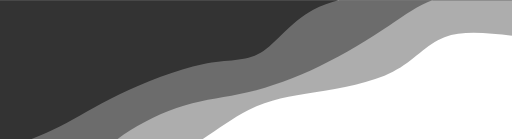
t = 0.00 s
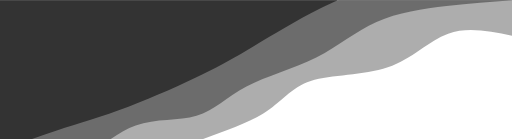
t = 0.75 s
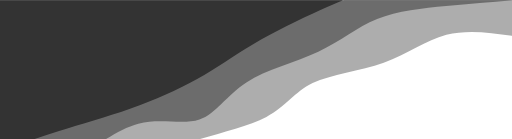
t = 1.25 s
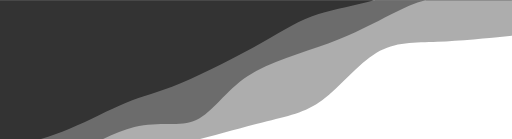
t = 2.00 s
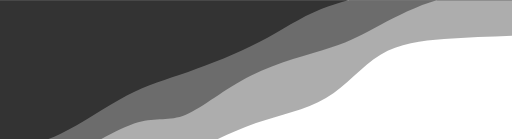
t = 2.75 s
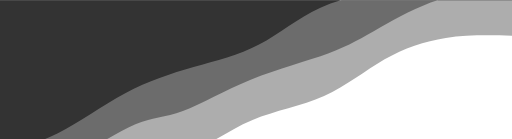
t = 3.25 s

The animated SVG that drew these frames (rendered in a browser with its animation timeline set to each time). Animation: 3 CSS @keyframes rules; one cycle of 4.00 s, repeats indefinitely.

<svg width="100%" height="100%" id="svg" viewBox="0 0 1440 390" xmlns="http://www.w3.org/2000/svg" class="transition duration-300 ease-in-out delay-150"><style>
          .path-0{
            animation:pathAnim-0 4s;
            animation-timing-function: linear;
            animation-iteration-count: infinite;
          }
          @keyframes pathAnim-0{
            0%{
              d: path("M 0,400 L 0,300 C 69.33597201767306,307.7141936671576 138.67194403534612,315.4283873343152 190,296 C 241.32805596465388,276.5716126656848 274.64819587628864,230.00064432989691 335,199 C 395.35180412371136,167.99935567010309 482.73527245949924,152.5690353460972 554,141 C 625.2647275405008,129.4309646539028 680.4107142857142,121.72321428571429 741,91 C 801.5892857142858,60.27678571428571 867.6218703976438,6.538107511045645 921,-22 C 974.3781296023562,-50.538107511045645 1015.1018041237112,-53.875644329896915 1062,-80 C 1108.8981958762888,-106.12435567010309 1161.970913107511,-155.035530191458 1226,-183 C 1290.029086892489,-210.964469808542 1365.0145434462445,-217.982234904271 1440,-225 L 1440,400 L 0,400 Z");
            }
            25%{
              d: path("M 0,400 L 0,300 C 60.21189248895436,314.2211892488954 120.42378497790872,328.44237849779086 176,309 C 231.57621502209128,289.55762150220914 282.51675257731955,236.45167525773198 354,215 C 425.48324742268045,193.54832474226802 517.5092047128129,203.75092047128126 570,183 C 622.4907952871871,162.24907952871874 635.4464285714286,110.54464285714286 687,77 C 738.5535714285714,43.45535714285713 828.7050810014728,28.070508100147276 905,-1 C 981.2949189985272,-30.070508100147276 1043.73324742268,-72.82667525773198 1107,-100 C 1170.26675257732,-127.17332474226802 1234.361929307806,-138.76380706921944 1290,-157 C 1345.638070692194,-175.23619293078056 1392.819035346097,-200.1180964653903 1440,-225 L 1440,400 L 0,400 Z");
            }
            50%{
              d: path("M 0,400 L 0,300 C 73.07455817378496,292.67921575846833 146.14911634756993,285.35843151693666 210,283 C 273.85088365243007,280.64156848306334 328.4780927835052,283.2454896907217 381,252 C 433.5219072164948,220.75451030927832 483.9385125184093,155.65960972017672 533,119 C 582.0614874815907,82.34039027982328 629.7678571428571,74.11607142857143 702,56 C 774.2321428571429,37.88392857142857 870.990058910162,9.876104565537553 932,-4 C 993.009941089838,-17.876104565537553 1018.2719072164948,-17.62048969072164 1070,-49 C 1121.7280927835052,-80.37951030927836 1199.9223122238586,-143.39414580265097 1266,-178 C 1332.0776877761414,-212.60585419734903 1386.0388438880707,-218.8029270986745 1440,-225 L 1440,400 L 0,400 Z");
            }
            75%{
              d: path("M 0,400 L 0,300 C 60.9729381443299,299.33127761413846 121.9458762886598,298.66255522827686 185,293 C 248.0541237113402,287.33744477172314 313.1894329896907,276.6810567010309 366,245 C 418.8105670103093,213.3189432989691 459.2963917525774,160.6132179675994 520,127 C 580.7036082474226,93.38678203240059 661.625,78.86607142857143 726,54 C 790.375,29.13392857142857 838.2036082474227,-6.077503681885133 888,-26 C 937.7963917525773,-45.92249631811487 989.5605670103091,-50.55605670103091 1057,-68 C 1124.4394329896909,-85.44394329896909 1207.5541237113403,-115.69826951399119 1274,-144 C 1340.4458762886597,-172.3017304860088 1390.2229381443299,-198.6508652430044 1440,-225 L 1440,400 L 0,400 Z");
            }
            100%{
              d: path("M 0,400 L 0,300 C 69.33597201767306,307.7141936671576 138.67194403534612,315.4283873343152 190,296 C 241.32805596465388,276.5716126656848 274.64819587628864,230.00064432989691 335,199 C 395.35180412371136,167.99935567010309 482.73527245949924,152.5690353460972 554,141 C 625.2647275405008,129.4309646539028 680.4107142857142,121.72321428571429 741,91 C 801.5892857142858,60.27678571428571 867.6218703976438,6.538107511045645 921,-22 C 974.3781296023562,-50.538107511045645 1015.1018041237112,-53.875644329896915 1062,-80 C 1108.8981958762888,-106.12435567010309 1161.970913107511,-155.035530191458 1226,-183 C 1290.029086892489,-210.964469808542 1365.0145434462445,-217.982234904271 1440,-225 L 1440,400 L 0,400 Z");
            }
          }</style><path d="M 0,400 L 0,300 C 69.33597201767306,307.7141936671576 138.67194403534612,315.4283873343152 190,296 C 241.32805596465388,276.5716126656848 274.64819587628864,230.00064432989691 335,199 C 395.35180412371136,167.99935567010309 482.73527245949924,152.5690353460972 554,141 C 625.2647275405008,129.4309646539028 680.4107142857142,121.72321428571429 741,91 C 801.5892857142858,60.27678571428571 867.6218703976438,6.538107511045645 921,-22 C 974.3781296023562,-50.538107511045645 1015.1018041237112,-53.875644329896915 1062,-80 C 1108.8981958762888,-106.12435567010309 1161.970913107511,-155.035530191458 1226,-183 C 1290.029086892489,-210.964469808542 1365.0145434462445,-217.982234904271 1440,-225 L 1440,400 L 0,400 Z" stroke="none" stroke-width="0" fill="#333333" fill-opacity="0.4" class="transition-all duration-300 ease-in-out delay-150 path-0" transform="rotate(-180 720 200)"></path><style>
          .path-1{
            animation:pathAnim-1 4s;
            animation-timing-function: linear;
            animation-iteration-count: infinite;
          }
          @keyframes pathAnim-1{
            0%{
              d: path("M 0,400 L 0,400 C 68.39064801178203,409.9605117820324 136.78129602356407,419.9210235640648 192,409 C 247.21870397643593,398.0789764359352 289.2654639175258,366.2764175257732 345,329 C 400.7345360824742,291.7235824742268 470.1568483063328,248.9733063328424 540,215 C 609.8431516936672,181.0266936671576 680.107142857143,155.83035714285717 743,141 C 805.892857142857,126.16964285714285 861.4145802650957,121.705265095729 921,104 C 980.5854197349043,86.294734904271 1044.2345360824743,55.34858247422681 1092,22 C 1139.7654639175257,-11.348582474226808 1171.6472754050073,-47.09959499263624 1227,-72 C 1282.3527245949927,-96.90040500736376 1361.1763622974963,-110.95020250368188 1440,-125 L 1440,400 L 0,400 Z");
            }
            25%{
              d: path("M 0,400 L 0,400 C 55.999079528718696,390.74917157584684 111.99815905743739,381.49834315169363 181,375 C 250.0018409425626,368.50165684830637 332.0064432989691,364.7557989690722 393,342 C 453.9935567010309,319.2442010309278 493.97606774668634,277.4784609720177 554,247 C 614.0239322533137,216.52153902798233 694.0892857142858,197.33035714285714 748,163 C 801.9107142857142,128.66964285714286 829.6667893961709,79.20011045655374 876,65 C 922.3332106038291,50.79988954344625 987.2435567010309,71.86920103092784 1047,56 C 1106.756443298969,40.13079896907216 1161.3589837997054,-12.676914580265091 1226,-49 C 1290.6410162002946,-85.32308541973491 1365.3205081001474,-105.16154270986746 1440,-125 L 1440,400 L 0,400 Z");
            }
            50%{
              d: path("M 0,400 L 0,400 C 71.12168630338735,406.66283136966126 142.2433726067747,413.3256627393225 197,408 C 251.7566273932253,402.6743372606775 290.14819587628864,385.3601804123711 338,361 C 385.85180412371136,336.6398195876289 443.1638438880708,305.23361561119293 517,278 C 590.8361561119292,250.76638438880704 681.1964285714284,227.70535714285714 744,186 C 806.8035714285716,144.29464285714286 842.0504418262152,83.9449558173785 888,63 C 933.9495581737848,42.0550441826215 990.6018041237112,60.514819587628864 1062,43 C 1133.3981958762888,25.485180412371133 1219.5423416789397,-28.00423416789397 1285,-62 C 1350.4576583210603,-95.99576583210603 1395.22882916053,-110.49788291605302 1440,-125 L 1440,400 L 0,400 Z");
            }
            75%{
              d: path("M 0,400 L 0,400 C 52.91918262150223,411.7029639175258 105.83836524300446,423.40592783505156 174,408 C 242.16163475699554,392.59407216494844 325.5657216494845,350.07925257731955 378,322 C 430.4342783505155,293.92074742268045 451.8987481590575,280.2770618556701 507,263 C 562.1012518409425,245.7229381443299 650.8392857142857,224.81250000000003 730,189 C 809.1607142857143,153.18749999999997 878.7441089837997,102.47293814432987 927,83 C 975.2558910162003,63.52706185567012 1002.1842783505156,75.29574742268042 1048,61 C 1093.8157216494844,46.70425257731958 1158.5187776141386,6.344072164948443 1227,-29 C 1295.4812223858614,-64.34407216494844 1367.7406111929308,-94.67203608247422 1440,-125 L 1440,400 L 0,400 Z");
            }
            100%{
              d: path("M 0,400 L 0,400 C 68.39064801178203,409.9605117820324 136.78129602356407,419.9210235640648 192,409 C 247.21870397643593,398.0789764359352 289.2654639175258,366.2764175257732 345,329 C 400.7345360824742,291.7235824742268 470.1568483063328,248.9733063328424 540,215 C 609.8431516936672,181.0266936671576 680.107142857143,155.83035714285717 743,141 C 805.892857142857,126.16964285714285 861.4145802650957,121.705265095729 921,104 C 980.5854197349043,86.294734904271 1044.2345360824743,55.34858247422681 1092,22 C 1139.7654639175257,-11.348582474226808 1171.6472754050073,-47.09959499263624 1227,-72 C 1282.3527245949927,-96.90040500736376 1361.1763622974963,-110.95020250368188 1440,-125 L 1440,400 L 0,400 Z");
            }
          }</style><path d="M 0,400 L 0,400 C 68.39064801178203,409.9605117820324 136.78129602356407,419.9210235640648 192,409 C 247.21870397643593,398.0789764359352 289.2654639175258,366.2764175257732 345,329 C 400.7345360824742,291.7235824742268 470.1568483063328,248.9733063328424 540,215 C 609.8431516936672,181.0266936671576 680.107142857143,155.83035714285717 743,141 C 805.892857142857,126.16964285714285 861.4145802650957,121.705265095729 921,104 C 980.5854197349043,86.294734904271 1044.2345360824743,55.34858247422681 1092,22 C 1139.7654639175257,-11.348582474226808 1171.6472754050073,-47.09959499263624 1227,-72 C 1282.3527245949927,-96.90040500736376 1361.1763622974963,-110.95020250368188 1440,-125 L 1440,400 L 0,400 Z" stroke="none" stroke-width="0" fill="#333333" fill-opacity="0.53" class="transition-all duration-300 ease-in-out delay-150 path-1" transform="rotate(-180 720 200)"></path><style>
          .path-2{
            animation:pathAnim-2 4s;
            animation-timing-function: linear;
            animation-iteration-count: infinite;
          }
          @keyframes pathAnim-2{
            0%{
              d: path("M 0,400 L 0,500 C 66.56608983799707,502.9676914580265 133.13217967599414,505.935382916053 186,493 C 238.86782032400586,480.064617083947 278.0373711340206,451.2261597938144 342,433 C 405.9626288659794,414.7738402061856 494.7183357879235,407.15997790868926 559,373 C 623.2816642120765,338.84002209131074 663.0892857142857,278.13392857142856 707,252 C 750.9107142857143,225.86607142857142 798.9245213549337,234.30430780559644 870,220 C 941.0754786450663,205.69569219440356 1035.2126288659792,168.64884020618558 1105,135 C 1174.7873711340208,101.35115979381442 1220.224963181149,71.10033136966126 1272,45 C 1323.775036818851,18.899668630338738 1381.8875184094254,-3.050165684830631 1440,-25 L 1440,400 L 0,400 Z");
            }
            25%{
              d: path("M 0,400 L 0,500 C 62.058541973490435,511.1926546391753 124.11708394698087,522.3853092783506 192,513 C 259.88291605301913,503.6146907216494 333.59020618556696,473.6514175257731 388,449 C 442.40979381443304,424.3485824742269 477.5220913107512,405.00902061855675 537,376 C 596.4779086892488,346.99097938144325 680.3214285714287,308.3125 736,275 C 791.6785714285713,241.68750000000003 819.1921944035345,213.7409793814433 870,182 C 920.8078055964655,150.2590206185567 994.909793814433,114.72358247422682 1070,89 C 1145.090206185567,63.27641752577319 1221.1686303387335,47.36469072164948 1283,30 C 1344.8313696612665,12.635309278350517 1392.4156848306334,-6.182345360824741 1440,-25 L 1440,400 L 0,400 Z");
            }
            50%{
              d: path("M 0,400 L 0,500 C 59.261045655375554,503.1000552282769 118.52209131075111,506.2001104565538 176,489 C 233.4779086892489,471.7998895434462 289.1726804123711,434.2996134020618 353,411 C 416.8273195876289,387.7003865979382 488.7871870397644,378.6014359351988 544,361 C 599.2128129602356,343.3985640648012 637.6785714285714,317.29464285714283 704,280 C 770.3214285714286,242.70535714285717 864.49852724595,194.21999263622976 932,166 C 999.50147275405,137.78000736377024 1040.3273195876288,129.82538659793812 1087,111 C 1133.6726804123712,92.17461340206187 1186.1921944035346,62.47846097201767 1246,38 C 1305.8078055964654,13.521539027982328 1372.9039027982326,-5.739230486008836 1440,-25 L 1440,400 L 0,400 Z");
            }
            75%{
              d: path("M 0,400 L 0,500 C 48.936487481590575,506.6972569955817 97.87297496318115,513.3945139911634 154,502 C 210.12702503681885,490.6054860088365 273.44458762886603,461.11920103092785 339,440 C 404.55541237113397,418.88079896907215 472.34867452135506,406.12868188512516 534,380 C 595.6513254786449,353.87131811487484 651.1607142857143,314.36607142857144 713,283 C 774.8392857142857,251.63392857142856 843.0084683357878,228.4070324005891 904,209 C 964.9915316642122,189.5929675994109 1018.8054123711343,174.00579896907215 1082,139 C 1145.1945876288657,103.99420103092784 1217.769882179676,49.56977172312224 1279,19 C 1340.230117820324,-11.569771723122235 1390.1150589101621,-18.28488586156112 1440,-25 L 1440,400 L 0,400 Z");
            }
            100%{
              d: path("M 0,400 L 0,500 C 66.56608983799707,502.9676914580265 133.13217967599414,505.935382916053 186,493 C 238.86782032400586,480.064617083947 278.0373711340206,451.2261597938144 342,433 C 405.9626288659794,414.7738402061856 494.7183357879235,407.15997790868926 559,373 C 623.2816642120765,338.84002209131074 663.0892857142857,278.13392857142856 707,252 C 750.9107142857143,225.86607142857142 798.9245213549337,234.30430780559644 870,220 C 941.0754786450663,205.69569219440356 1035.2126288659792,168.64884020618558 1105,135 C 1174.7873711340208,101.35115979381442 1220.224963181149,71.10033136966126 1272,45 C 1323.775036818851,18.899668630338738 1381.8875184094254,-3.050165684830631 1440,-25 L 1440,400 L 0,400 Z");
            }
          }</style><path d="M 0,400 L 0,500 C 66.56608983799707,502.9676914580265 133.13217967599414,505.935382916053 186,493 C 238.86782032400586,480.064617083947 278.0373711340206,451.2261597938144 342,433 C 405.9626288659794,414.7738402061856 494.7183357879235,407.15997790868926 559,373 C 623.2816642120765,338.84002209131074 663.0892857142857,278.13392857142856 707,252 C 750.9107142857143,225.86607142857142 798.9245213549337,234.30430780559644 870,220 C 941.0754786450663,205.69569219440356 1035.2126288659792,168.64884020618558 1105,135 C 1174.7873711340208,101.35115979381442 1220.224963181149,71.10033136966126 1272,45 C 1323.775036818851,18.899668630338738 1381.8875184094254,-3.050165684830631 1440,-25 L 1440,400 L 0,400 Z" stroke="none" stroke-width="0" fill="#333333" fill-opacity="1" class="transition-all duration-300 ease-in-out delay-150 path-2" transform="rotate(-180 720 200)"></path></svg>
